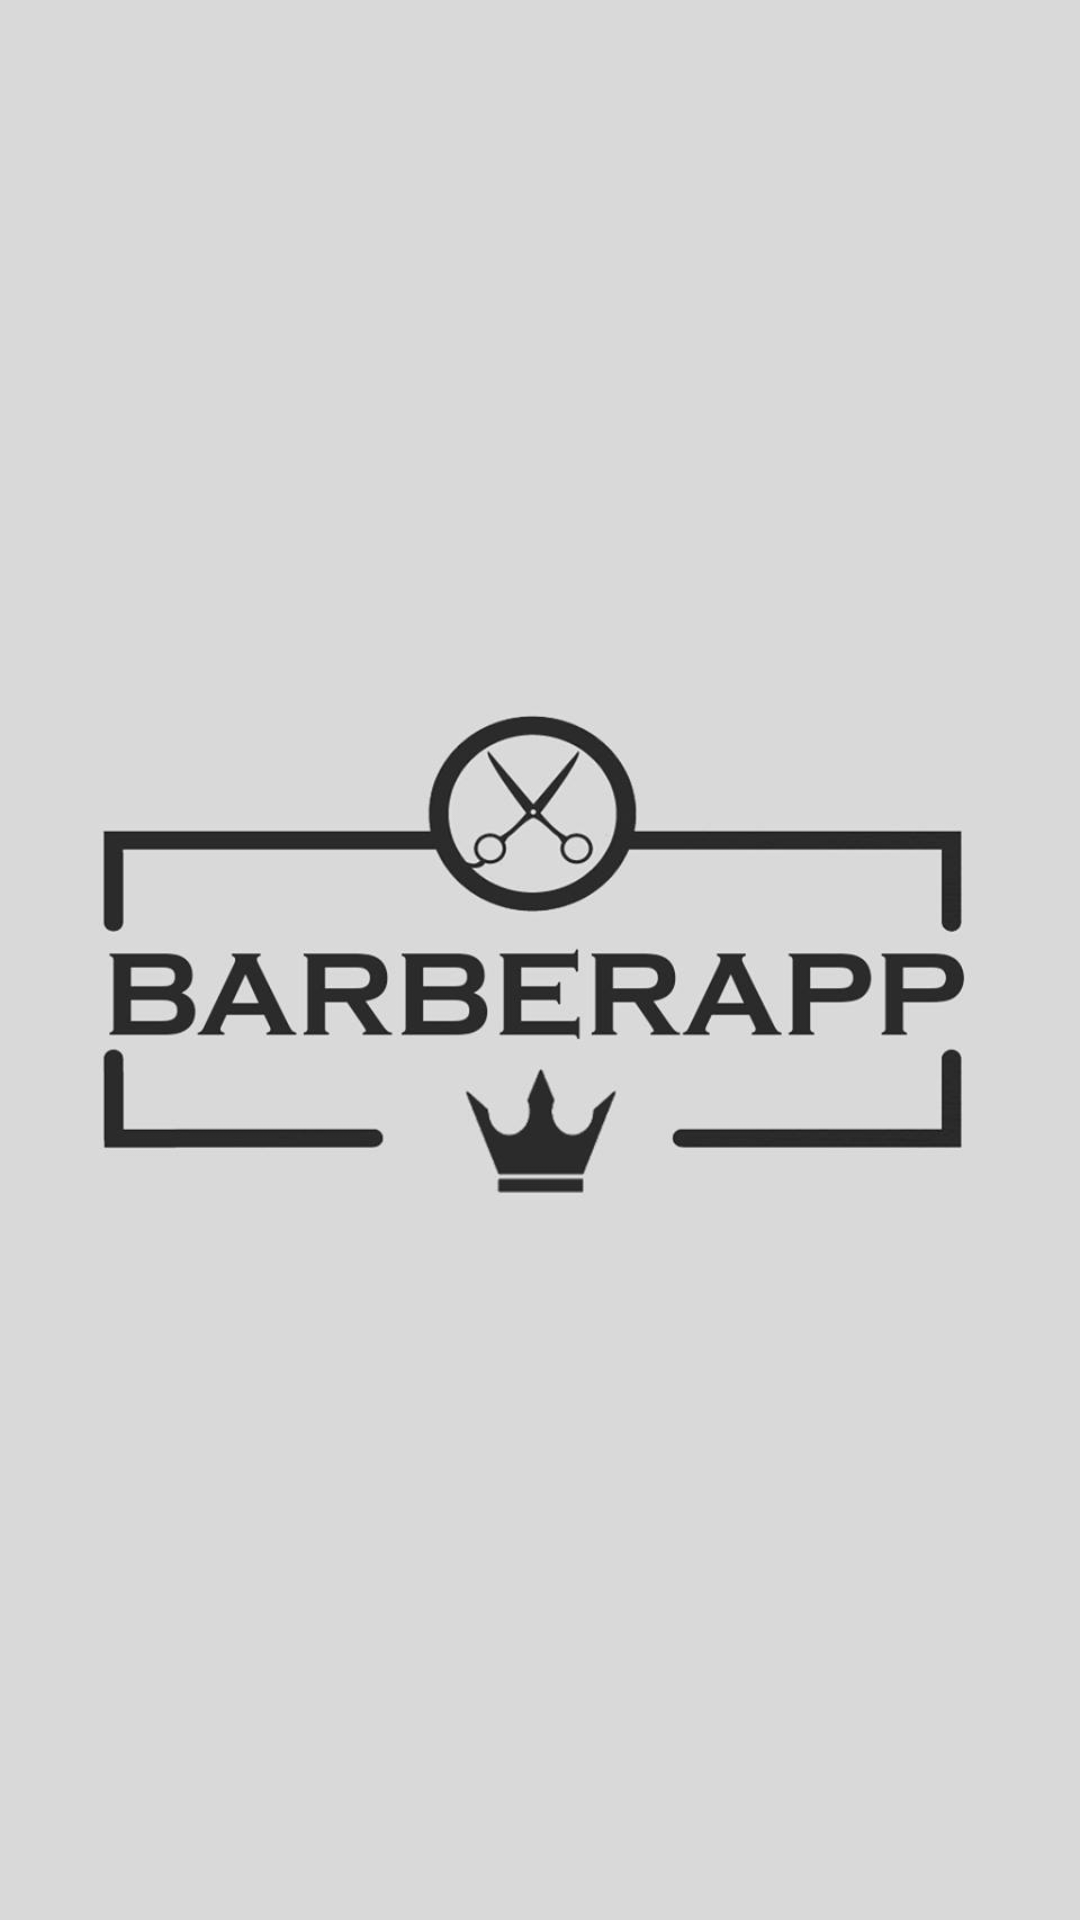

Produce the Android XML layout that renders to this screen, including the resource entries it uses.
<!-- AndroidManifest.xml: application theme AppTheme -->
<!-- res/layout/activity_splash.xml -->
<?xml version="1.0" encoding="utf-8"?>

<RelativeLayout xmlns:android="http://schemas.android.com/apk/res/android"
    xmlns:app="http://schemas.android.com/apk/res-auto"
    xmlns:tools="http://schemas.android.com/tools"
    android:layout_width="match_parent"
    android:layout_height="match_parent"
    android:background="#D9D9D9"
    tools:context="com.barberapp.barberapp.Splash">

    <ImageView
        android:id="@+id/imageView2"
        android:layout_width="match_parent"
        android:layout_height="match_parent"
        android:src="@drawable/barberapplogo2"/>

</RelativeLayout>
<!-- resources referenced by this layout -->
<resources>
  <!-- drawable barberapplogo2: jpg bitmap (drawable, 22496 bytes) -->
  <style name="AppTheme" parent="Theme.AppCompat.Light.DarkActionBar">
          
          <item name="colorPrimary">#03A9F4</item>
          <item name="colorPrimaryDark">#03A9F4</item>
          <item name="colorAccent">#03A9F4</item>
      </style>
</resources>
